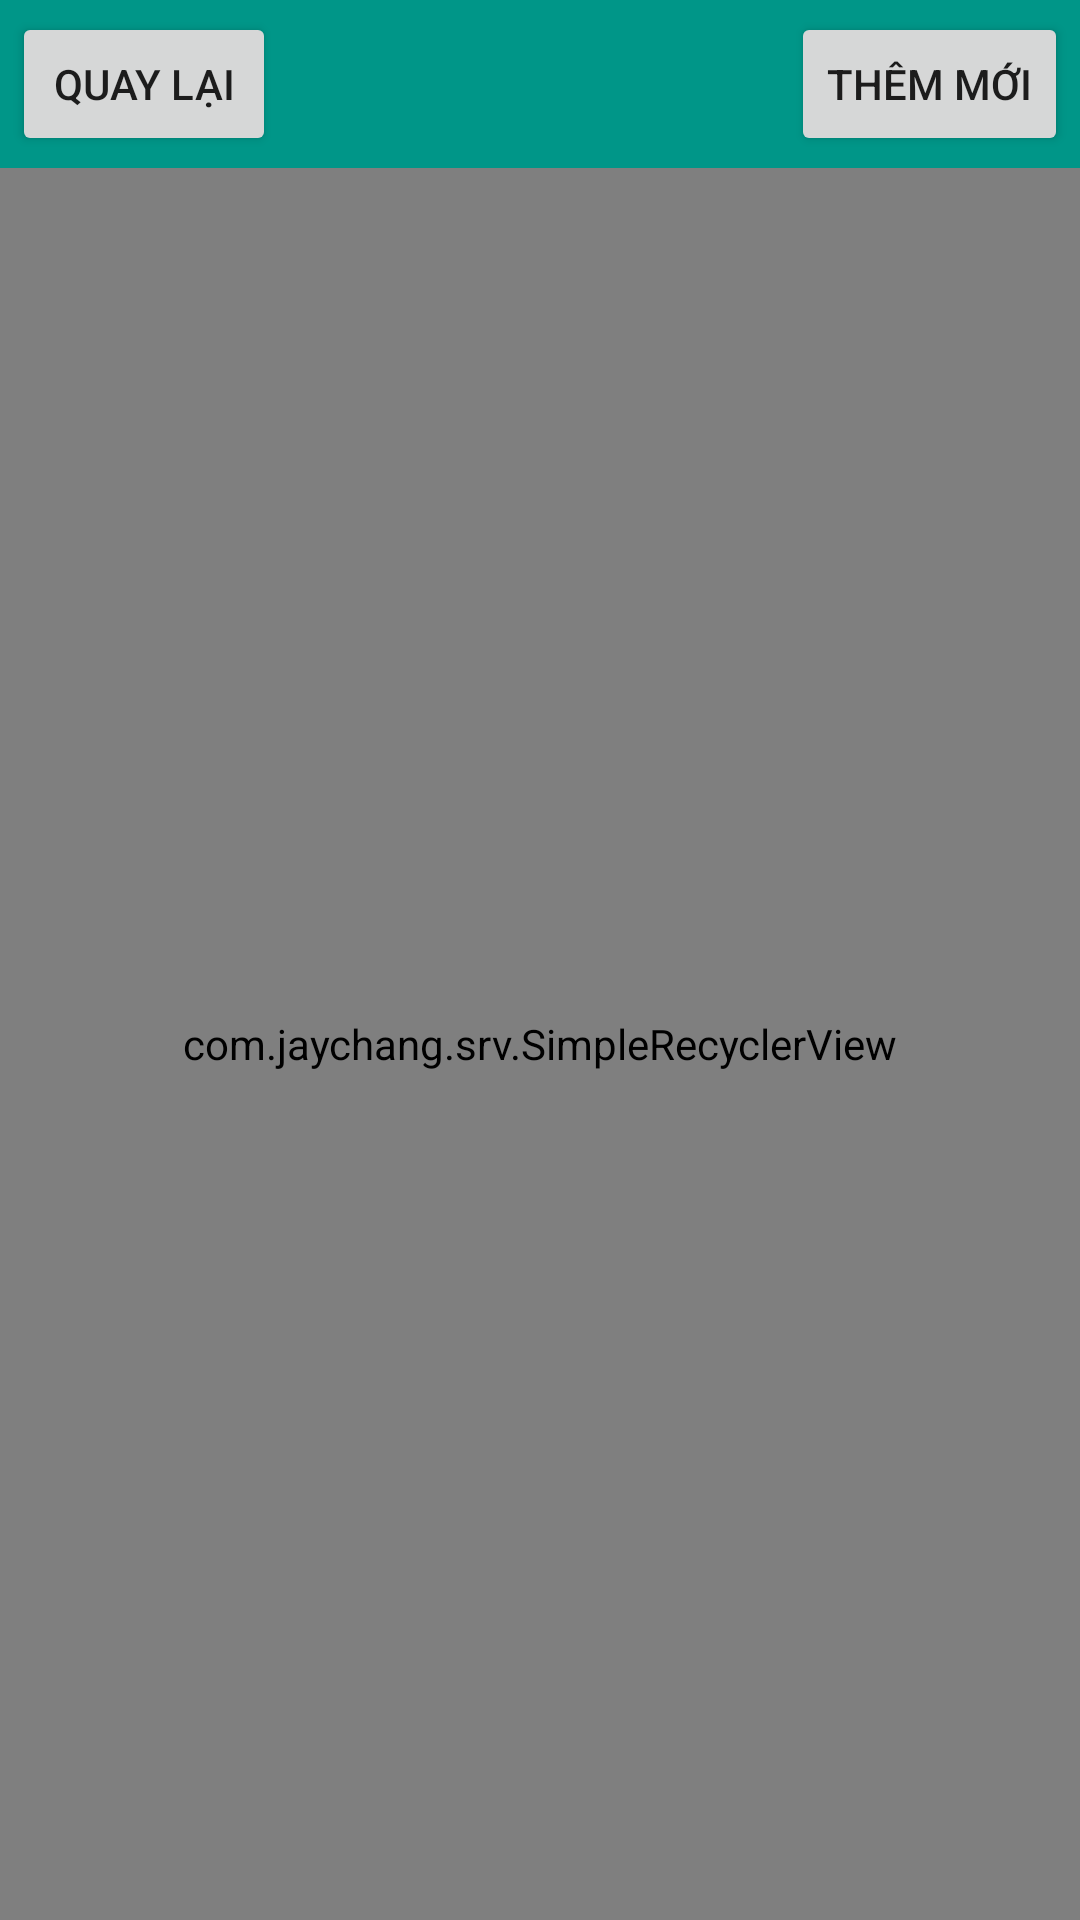

This screen was rendered from an Android layout file. Write that file and the resources it references.
<!-- AndroidManifest.xml: application theme AppTheme -->
<!-- res/layout/activity_merchant.xml -->
<?xml version="1.0" encoding="utf-8"?>
<LinearLayout xmlns:android="http://schemas.android.com/apk/res/android"
    android:layout_width="match_parent"
    android:layout_height="match_parent"
    xmlns:app="http://schemas.android.com/apk/res-auto"
    android:orientation="vertical">
    <RelativeLayout
        android:layout_width="match_parent"
        android:layout_height="56dp"
        android:background="@color/color_20"
        android:padding="4dp">
        <Button
            android:layout_width="wrap_content"
            android:layout_height="match_parent"
            android:gravity="center"
            android:id="@+id/btn_back"
            android:text="@string/quay_lai"/>
        <Button
            android:layout_width="wrap_content"
            android:layout_height="match_parent"
            android:gravity="center"
            android:id="@+id/btn_add_merchant"
            android:text="@string/them_moi"
            android:layout_alignParentEnd="true"/>
    </RelativeLayout>
    <com.jaychang.srv.SimpleRecyclerView
        android:layout_width="match_parent"
        android:layout_height="match_parent"
        android:padding="10dp"
        android:id="@+id/recycler_view"
        app:srv_gridSpanCount="2"/>
</LinearLayout>
<!-- resources referenced by this layout -->
<resources>
  <color name="color_20">#FF009688</color>
  <string name="quay_lai">Quay lại</string>
  <string name="them_moi">Thêm mới</string>
  <style name="AppTheme" parent="Theme.AppCompat.Light.NoActionBar">
          
          <item name="colorPrimary">@color/colorPrimary</item>
          <item name="colorPrimaryDark">@color/colorPrimaryDark</item>
          <item name="colorAccent">@color/colorAccent</item>
      </style>
  <color name="colorPrimary">#3F51B5</color>
  <color name="colorPrimaryDark">#303F9F</color>
  <color name="colorAccent">#FF4081</color>
</resources>
